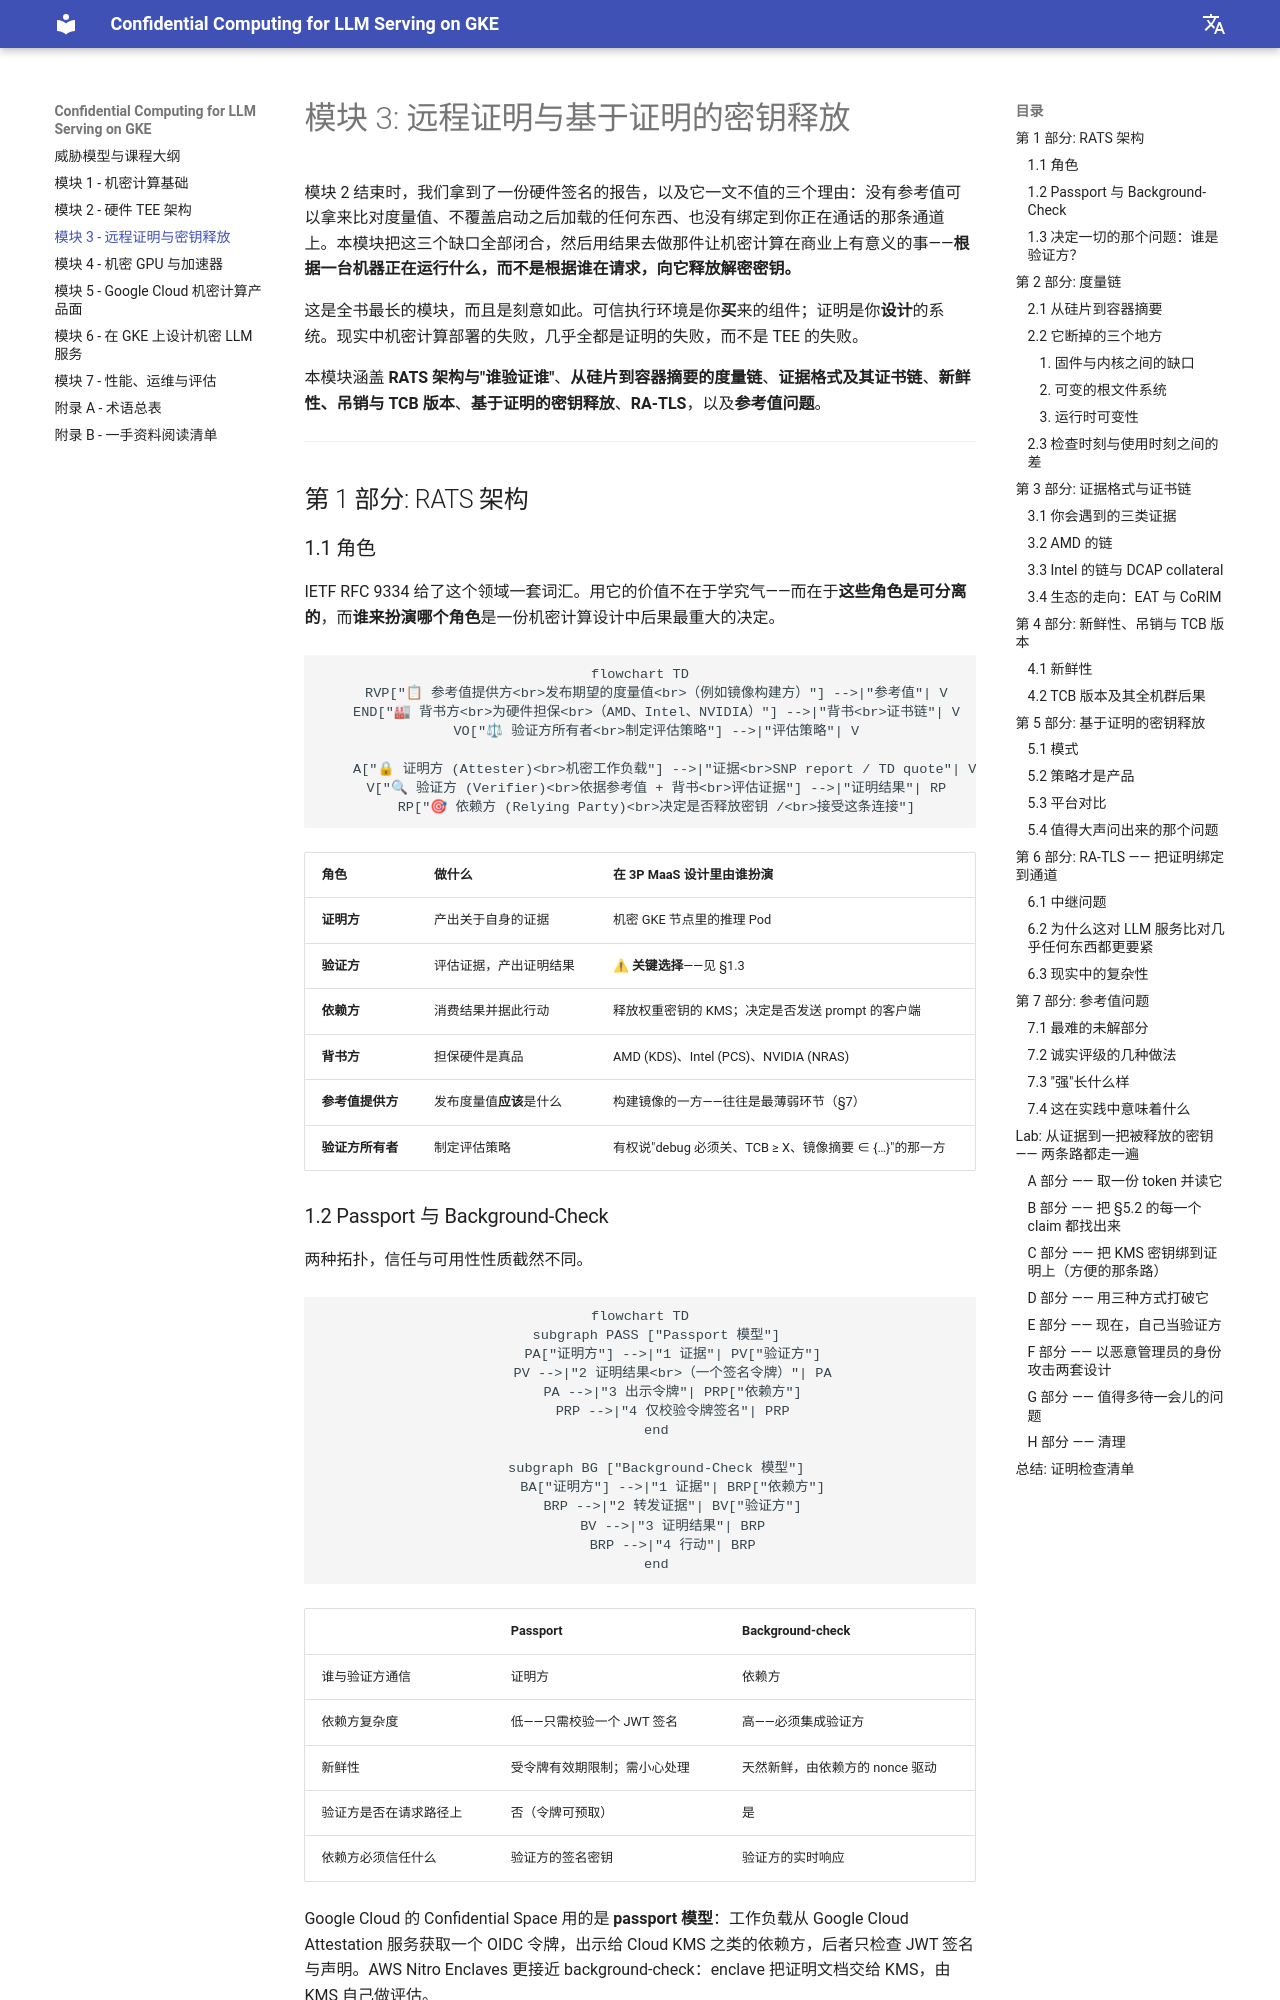

repository: Marinette101/llm-cc-in-k8s · page: zh/03_remote_attestation_and_key_release/index.html · generator: mkdocs

# 模块 3: 远程证明与基于证明的密钥释放

模块 2 结束时，我们拿到了一份硬件签名的报告，以及它一文不值的三个理由：没有参考值可以拿来比对度量值、不覆盖启动之后加载的任何东西、也没有绑定到你正在通话的那条通道上。本模块把这三个缺口全部闭合，然后用结果去做那件让机密计算在商业上有意义的事——**根据一台机器正在运行什么，而不是根据谁在请求，向它释放解密密钥。**

这是全书最长的模块，而且是刻意如此。可信执行环境是你**买**来的组件；证明是你**设计**的系统。现实中机密计算部署的失败，几乎全都是证明的失败，而不是 TEE 的失败。

本模块涵盖 **RATS 架构与"谁验证谁"**、**从硅片到容器摘要的度量链**、**证据格式及其证书链**、**新鲜性、吊销与 TCB 版本**、**基于证明的密钥释放**、**RA-TLS**，以及**参考值问题**。

---

## 第 1 部分: RATS 架构

### 1.1 角色

IETF RFC 9334 给了这个领域一套词汇。用它的价值不在于学究气——而在于**这些角色是可分离的**，而**谁来扮演哪个角色**是一份机密计算设计中后果最重大的决定。

```mermaid
flowchart TD
    RVP["📋 参考值提供方<br>发布期望的度量值<br>（例如镜像构建方）"] -->|"参考值"| V
    END["🏭 背书方<br>为硬件担保<br>（AMD、Intel、NVIDIA）"] -->|"背书<br>证书链"| V
    VO["⚖ 验证方所有者<br>制定评估策略"] -->|"评估策略"| V

    A["🔒 证明方 (Attester)<br>机密工作负载"] -->|"证据<br>SNP report / TD quote"| V
    V["🔍 验证方 (Verifier)<br>依据参考值 + 背书<br>评估证据"] -->|"证明结果"| RP
    RP["🎯 依赖方 (Relying Party)<br>决定是否释放密钥 /<br>接受这条连接"]
```

| 角色 | 做什么 | 在 3P MaaS 设计里由谁扮演 |
| :--- | :--- | :--- |
| **证明方** | 产出关于自身的证据 | 机密 GKE 节点里的推理 Pod |
| **验证方** | 评估证据，产出证明结果 | ⚠ **关键选择**——见 §1.3 |
| **依赖方** | 消费结果并据此行动 | 释放权重密钥的 KMS；决定是否发送 prompt 的客户端 |
| **背书方** | 担保硬件是真品 | AMD (KDS)、Intel (PCS)、NVIDIA (NRAS) |
| **参考值提供方** | 发布度量值**应该**是什么 | 构建镜像的一方——往往是最薄弱环节（§7） |
| **验证方所有者** | 制定评估策略 | 有权说"debug 必须关、TCB ≥ X、镜像摘要 ∈ {…}"的那一方 |

### 1.2 Passport 与 Background-Check

两种拓扑，信任与可用性性质截然不同。

```mermaid
flowchart TD
    subgraph PASS ["Passport 模型"]
        PA["证明方"] -->|"1 证据"| PV["验证方"]
        PV -->|"2 证明结果<br>（一个签名令牌）"| PA
        PA -->|"3 出示令牌"| PRP["依赖方"]
        PRP -->|"4 仅校验令牌签名"| PRP
    end

    subgraph BG ["Background-Check 模型"]
        BA["证明方"] -->|"1 证据"| BRP["依赖方"]
        BRP -->|"2 转发证据"| BV["验证方"]
        BV -->|"3 证明结果"| BRP
        BRP -->|"4 行动"| BRP
    end
```

| | Passport | Background-check |
| :--- | :--- | :--- |
| 谁与验证方通信 | 证明方 | 依赖方 |
| 依赖方复杂度 | 低——只需校验一个 JWT 签名 | 高——必须集成验证方 |
| 新鲜性 | 受令牌有效期限制；需小心处理 | 天然新鲜，由依赖方的 nonce 驱动 |
| 验证方是否在请求路径上 | 否（令牌可预取） | 是 |
| 依赖方必须信任什么 | 验证方的签名密钥 | 验证方的实时响应 |

Google Cloud 的 Confidential Space 用的是 **passport 模型**：工作负载从 Google Cloud Attestation 服务获取一个 OIDC 令牌，出示给 Cloud KMS 之类的依赖方，后者只检查 JWT 签名与声明。AWS Nitro Enclaves 更接近 background-check：enclave 把证明文档交给 KMS，由 KMS 自己做评估。
